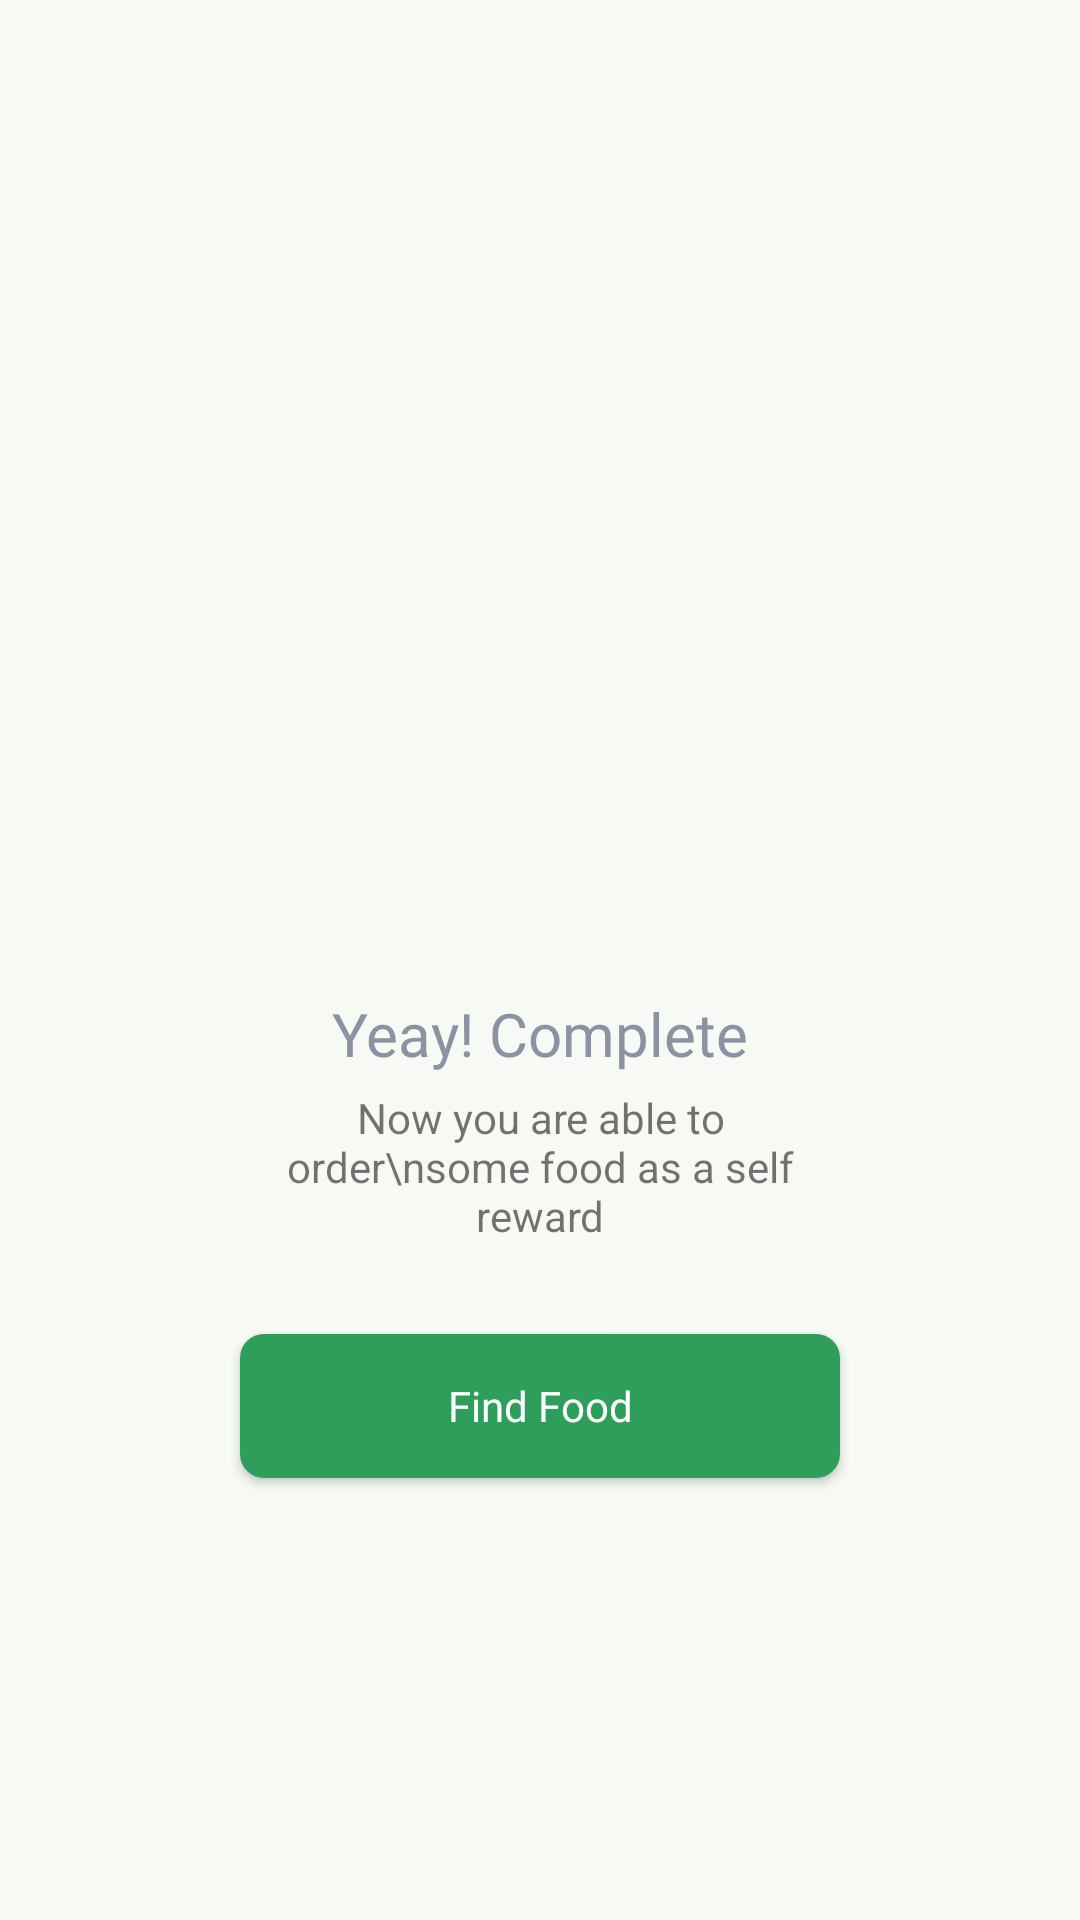

This screen was rendered from an Android layout file. Write that file and the resources it references.
<!-- AndroidManifest.xml: application theme Theme.FoodmarketKotlin -->
<!-- res/layout/fragment_sign_up_success.xml -->
<?xml version="1.0" encoding="utf-8"?>
<androidx.constraintlayout.widget.ConstraintLayout xmlns:android="http://schemas.android.com/apk/res/android"
    xmlns:app="http://schemas.android.com/apk/res-auto"
    xmlns:tools="http://schemas.android.com/tools"
    android:layout_width="match_parent"
    android:layout_height="match_parent"
    android:fillViewport="true"
    tools:context=".ui.auth.signin.SignInFragment">


    <ImageView
        android:id="@+id/imageView2"
        android:layout_width="200dp"
        android:layout_height="201dp"
        android:layout_marginTop="100dp"
        android:src="@drawable/ic_signup_success"
        app:layout_constraintEnd_toEndOf="parent"
        app:layout_constraintStart_toStartOf="parent"
        app:layout_constraintTop_toTopOf="parent" />


    <TextView
        android:id="@+id/textView2"
        style="@style/TextView.PoppinsNormal20sp8D92A3"
        android:layout_width="wrap_content"
        android:layout_height="wrap_content"
        android:layout_marginTop="30dp"
        android:text="Yeay! Complete"
        app:layout_constraintEnd_toEndOf="parent"
        app:layout_constraintStart_toStartOf="parent"
        app:layout_constraintTop_toBottomOf="@+id/imageView2" />


    <TextView
        android:id="@+id/textView3"
        android:layout_width="0dp"
        android:layout_height="wrap_content"
        android:layout_marginStart="80dp"
        android:layout_marginTop="5dp"
        android:layout_marginEnd="80dp"
        android:text="Now you are able to order\nsome food as a self reward"
        android:textAlignment="center"
        app:layout_constraintEnd_toEndOf="parent"
        app:layout_constraintStart_toStartOf="parent"
        app:layout_constraintTop_toBottomOf="@+id/textView2" />

    <Button
        android:id="@+id/button"
        style="@style/Button.Primary"
        android:layout_width="200dp"
        android:layout_height="wrap_content"
        android:layout_marginTop="30dp"
        android:text="Find Food"
        android:textAllCaps="false"
        app:layout_constraintEnd_toEndOf="parent"
        app:layout_constraintStart_toStartOf="parent"
        app:layout_constraintTop_toBottomOf="@+id/textView3" />


</androidx.constraintlayout.widget.ConstraintLayout>
<!-- resources referenced by this layout -->
<resources>
  <style name="Button.Primary">
          <item name="android:fontFamily">@font/poppins</item>
          <item name="android:textColor">@color/on_primary</item>
          <item name="android:textSize">14sp</item>
          <item name="android:background">@drawable/shape_rectangle_8_ffc700</item>
      </style>
  <style name="TextView.PoppinsNormal20sp8D92A3">
          <item name="android:fontFamily">@font/poppins</item>
          <item name="android:textColor">#8D92A3</item>
          <item name="android:textSize">20sp</item>
      </style>
  <style name="Theme.FoodmarketKotlin" parent="Base.Theme.FoodmarketKotlin" />
  <color name="on_primary">#FFFFFF</color>
  <!-- drawable shape_rectangle_8_ffc700 (drawable) -->
  <?xml version="1.0" encoding="utf-8"?>
  <shape xmlns:android="http://schemas.android.com/apk/res/android"
      android:shape="rectangle">
  
      <corners android:radius="8dp"/>
      <solid android:color="@color/primary"/>
  
  </shape>
  <style name="Base.Theme.FoodmarketKotlin" parent="Theme.AppCompat.Light.NoActionBar">
          <item name="android:windowBackground">@color/background</item>
          <item name="colorPrimary">@color/primary</item>
          <item name="colorPrimaryDark">@color/primary_dark</item>
          <item name="colorAccent">@color/accent</item>
      </style>
  <color name="primary">#2E9E5B</color>
  <color name="background">#F7F9F4</color>
  <color name="primary_dark">#237A46</color>
  <color name="accent">#FFB703</color>
</resources>
